Run: headless pygame with SDL's dummy video driver; simulated clock (each Clock.tick advances the game by its frame time, no real sleeping); random seed 0; keys injected as events and as key.get_pressed() state; no mouse input.
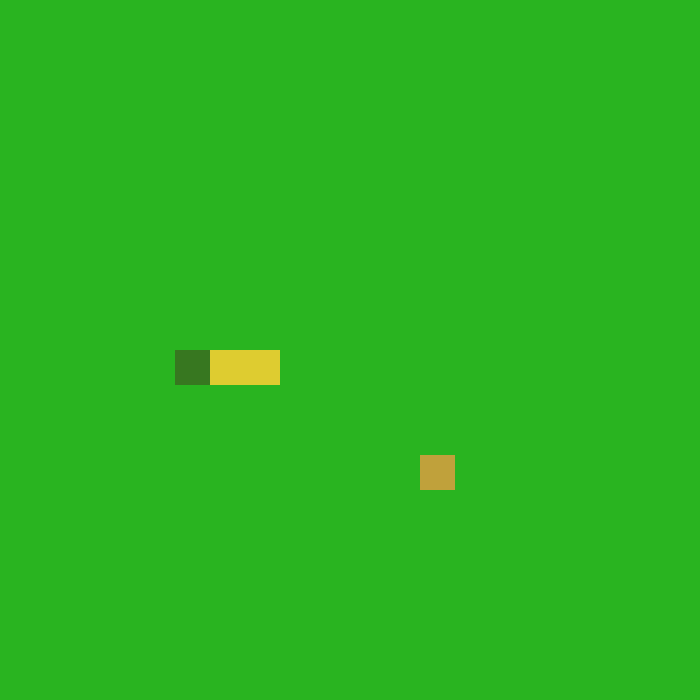
Frame 1 of 4 · flips 1–60 · no input
Frame 2 of 4 · flips 61–180 · tapped SPACE, RETURN · held RIGHT (→), D · screen unchanged from frame 1, image omitted
Frame 3 of 4 · flips 181–300 · held DOWN (↓), S · screen unchanged from frame 2, image omitted
Frame 4 of 4 · flips 301–420 · held LEFT (←), A, UP (↑), W · screen unchanged from frame 3, image omitted

The pygame program that drew these frames:

import pygame
import sys
from pygame.math import Vector2
import random

class DUCK:
    def __init__(self):
        self.body = [Vector2(5,10), Vector2(6,10), Vector2(7,10)]
        self.direction = Vector2(1, 0)
        self.new_duck = False

    def draw_duck(self):
        for index, block in enumerate(self.body):  # Use enumerate to get both index and block
            duck_rect = pygame.Rect(int(block.x * cell_size), int(block.y * cell_size), cell_size, cell_size)
            if index == 0:  
                color = (55, 119, 32)   
            else:
                color = (222, 204, 48)  
            pygame.draw.rect(screen, color, duck_rect)

    """Makes a copy of the duck body and adds a block if there was a collision, otherwise moves head but removes tail"""
    def move_duck(self):
        if self.new_duck == True:
            body_copy = self.body[:]
            body_copy.insert(0, body_copy[0] + self.direction)
            self.body = body_copy[:]
            self.new_duck = False
        else:
            body_copy = self.body[:-1]
            body_copy.insert(0, body_copy[0] + self.direction)
            self.body = body_copy[:]

    """Allows the duck body to have more ducks added to it"""
    def add_duck(self):
        self.new_duck = True

class BREAD:
    def __init__(self):
        self.randomize()

    """Creates a bread rectangle and draws it onto the screen"""
    def draw_bread(self):
        bread_rect = pygame.Rect(int(self.pos.x * cell_size), int(self.pos.y * cell_size), cell_size, cell_size)
        pygame.draw.rect(screen, (192, 161, 59), bread_rect)

    def randomize(self):
        self.x = random.randint(0, cell_number - 1)
        self.y = random.randint(0, cell_number - 1)
        self.pos = Vector2(self.x, self.y)

class MAIN:
    def __init__(self):
        self.duck = DUCK()
        self.bread = BREAD()
    
    def update(self):
        self.duck.move_duck()
        self.check_collision()

    def draw_elements(self):
        self.bread.draw_bread()
        self.duck.draw_duck()

    def check_collision(self):
        if self.bread.pos == self.duck.body[0]:
            self.bread.randomize()
            self.duck.add_duck()


# Initializes pygame
pygame.init()
cell_size = 35
cell_number = 20
screen = pygame.display.set_mode((cell_number * cell_size, cell_number * cell_size))
clock = pygame.time.Clock()

main_game = MAIN()

SCREEN_UPDATE = pygame.USEREVENT
pygame.time.set_timer(SCREEN_UPDATE, 150)

running = True
# Gameloop
while running:
    screen.fill((41, 180, 32))
    main_game.draw_elements()
    for event in pygame.event.get():
        # exits the game
        if event.type == pygame.QUIT:
            running = False
            sys.exit()

        if event.type == SCREEN_UPDATE:
            main_game.update()
        if event.type == pygame.KEYDOWN:
            if event.key == pygame.K_UP:
                main_game.duck.direction = Vector2(0, -1)
            if event.key == pygame.K_DOWN:
                main_game.duck.direction = Vector2(0, 1)
            if event.key == pygame.K_LEFT:
                main_game.duck.direction = Vector2(-1, 0)
            if event.key == pygame.K_RIGHT:
                main_game.duck.direction = Vector2(1, 0)
    
    pygame.display.update()
    # Framerate
    clock.tick(60)
